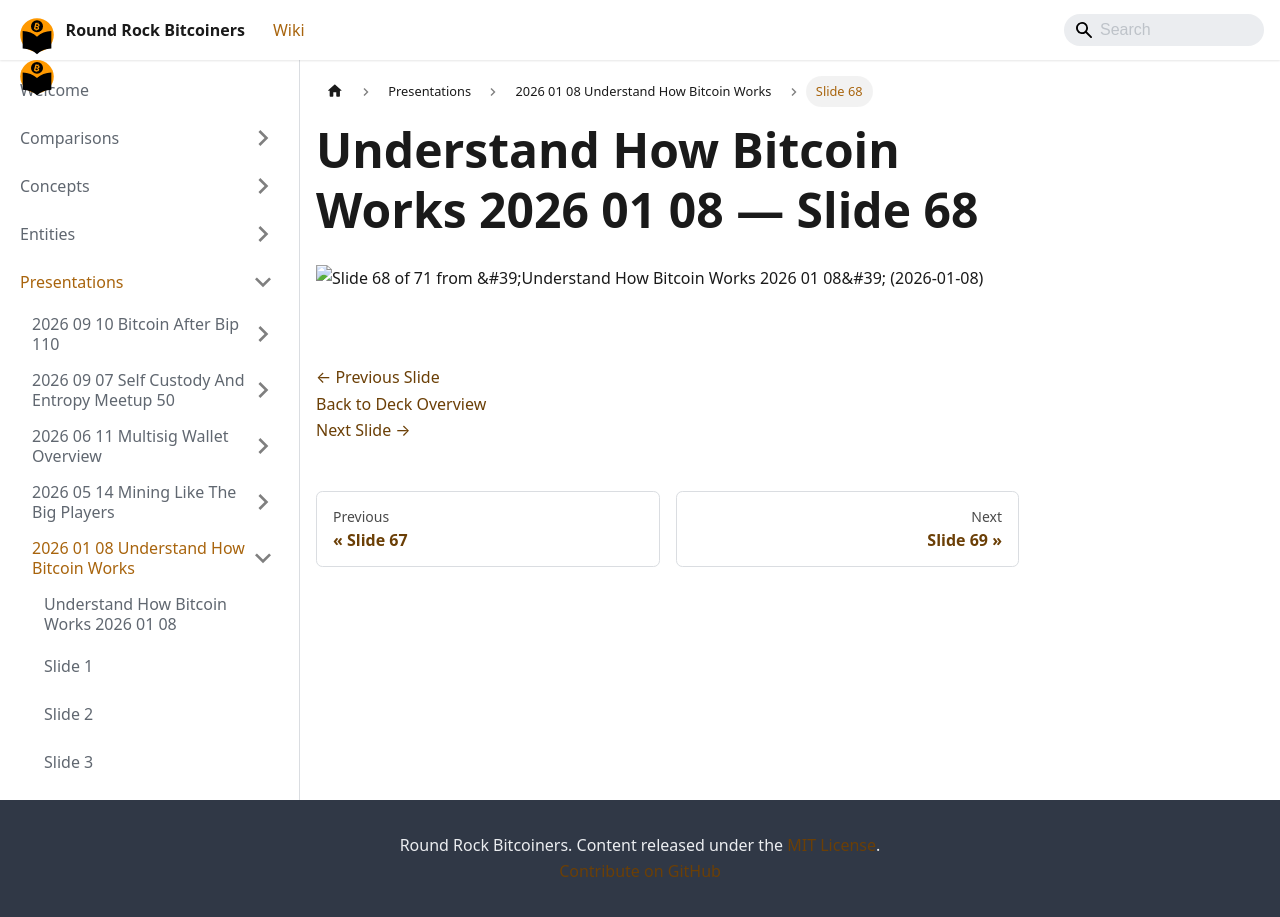

repository: jason-me/rrbtc-wiki · page: presentations/2026-01-08-understand-how-bitcoin-works/slide-068/index.html · generator: docusaurus

---
title: "Slide 68 of 71 - Understand How Bitcoin Works 2026 01 08"
sidebar_label: "Slide 68"
pagination_next: "presentations/2026-01-08-understand-how-bitcoin-works/slide-069"
pagination_prev: "presentations/2026-01-08-understand-how-bitcoin-works/slide-067"
---

# Understand How Bitcoin Works 2026 01 08 — Slide 68

![Slide 68 of 71 from 'Understand How Bitcoin Works 2026 01 08' (2026-01-08)](/img/slides/2026-01-08-understand-how-bitcoin-works/slide_067.jpg)

<br/>
<br/>

[← Previous Slide](/presentations/2026-01-08-understand-how-bitcoin-works/slide-067)  
[Back to Deck Overview](/presentations/2026-01-08-understand-how-bitcoin-works/)  
[Next Slide →](/presentations/2026-01-08-understand-how-bitcoin-works/slide-069)
